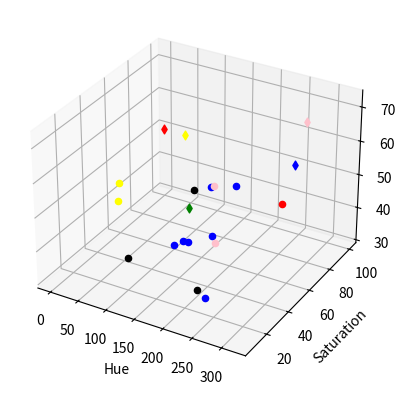

The matplotlib source for this figure:
import matplotlib.pyplot as plt

colors = ["red", "green", "yellow", "blue", "pink","blue","blue","blue","yellow","blue","black","blue","black","blue","red","pink","pink","yellow","black", "blue"]
values = [[0,100,50],[147,50,47],[39,100,50],[240,100,50],[300,76,72],[206,20,49],[223,32,48],[225,25,32],[64,31,56],[216,35,61],[223, 19, 36],[216, 57, 55],[199, 29, 61],[206, 8, 52],[317, 45, 58],[252, 20, 51],[254, 18, 68],[58, 32, 50],[123, 10, 43],[197,20,49]]

# Make a 3d scatter plot
fig = plt.figure()
ax = fig.add_subplot(111, projection='3d')
print(len(colors))
print(len(values))
for i, color in enumerate(colors):
    if i < 5:
        print(color)
        ax.scatter(values[i][0], values[i][1], values[i][2], c=color, marker='d')
    else:
        ax.scatter(values[i][0], values[i][1], values[i][2], c=color, marker='o')
ax.set_xlabel('Hue')
ax.set_ylabel('Saturation')
ax.set_zlabel('Lightness')
plt.show()